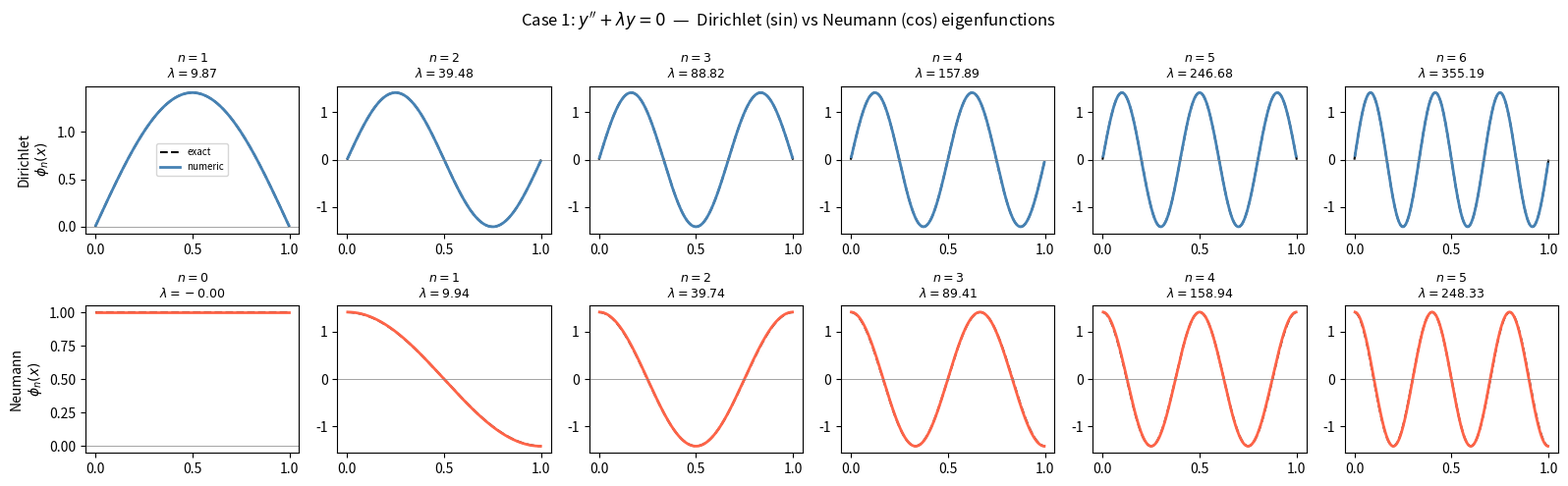
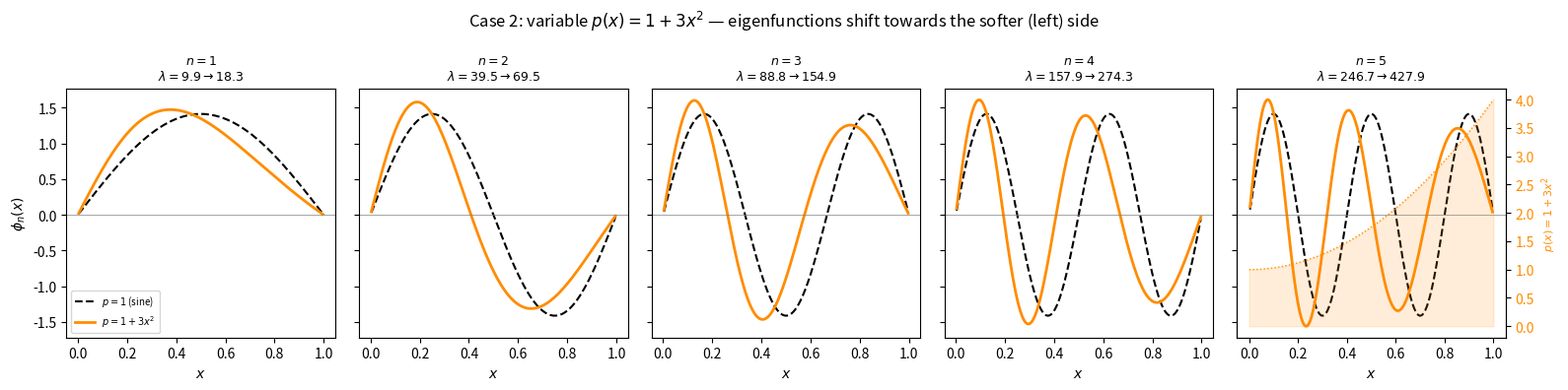
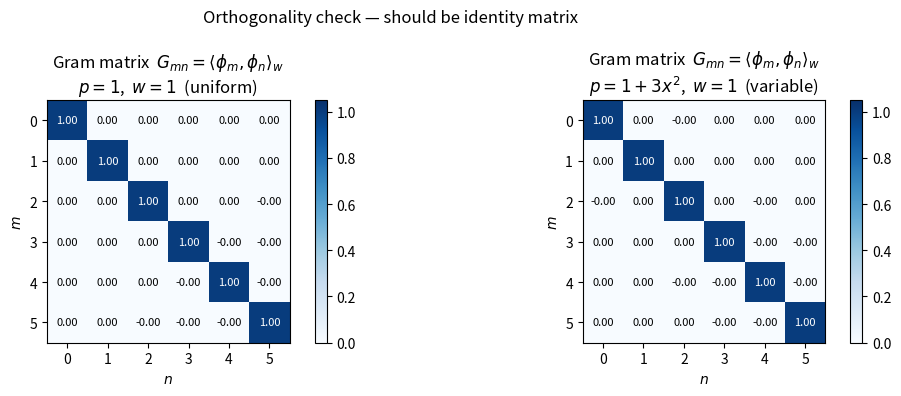
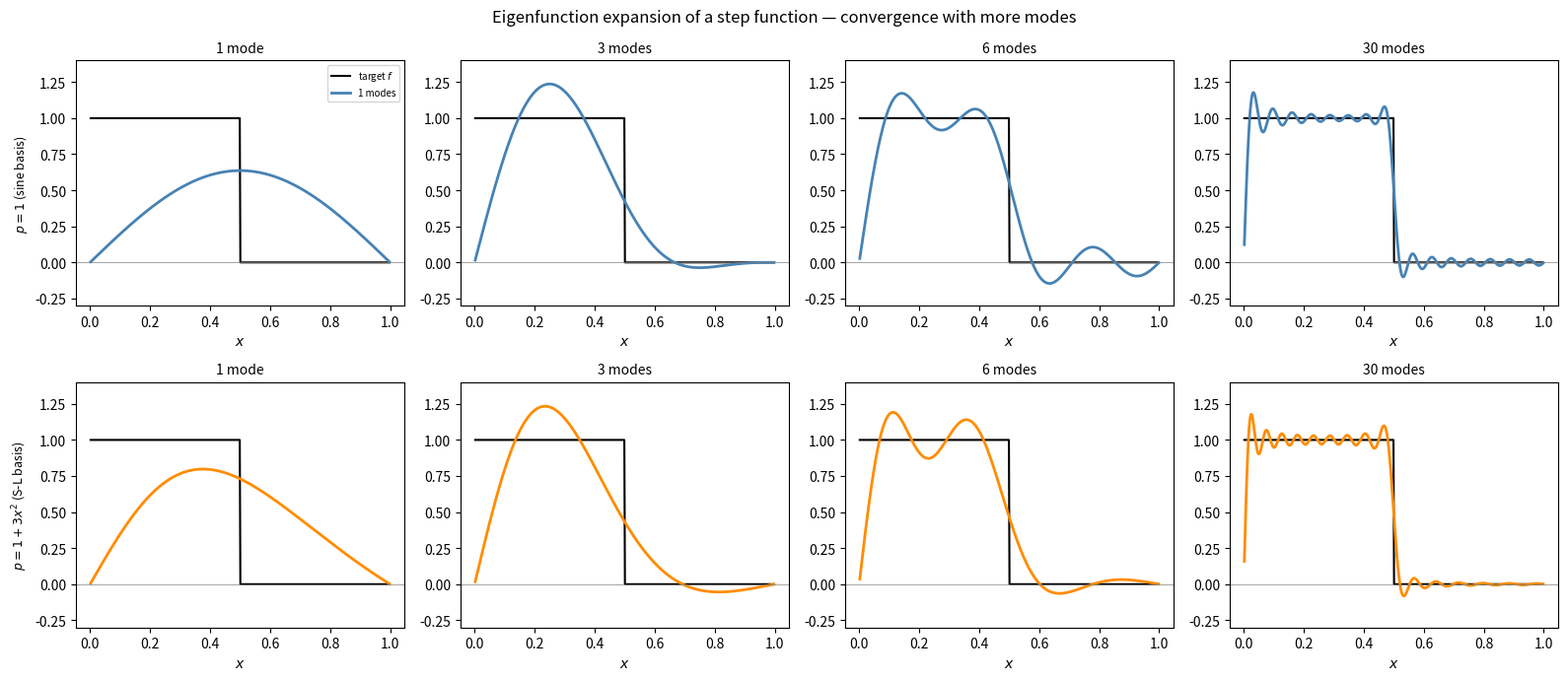
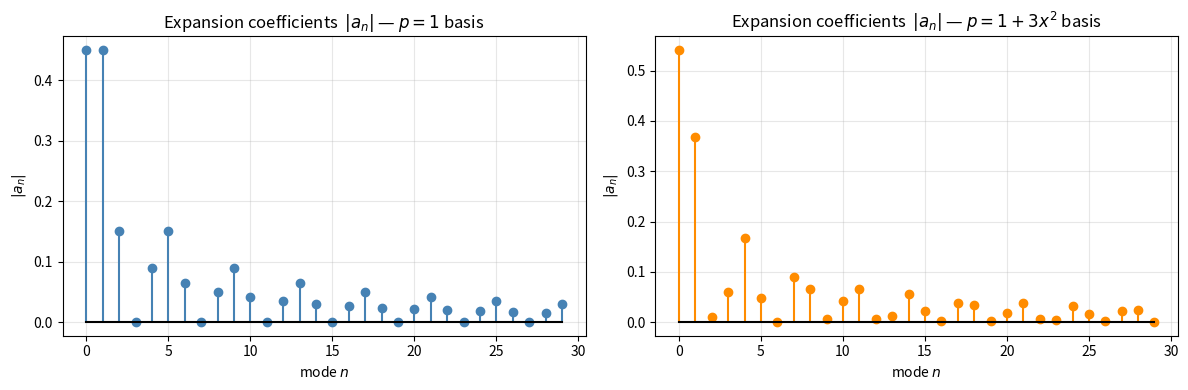
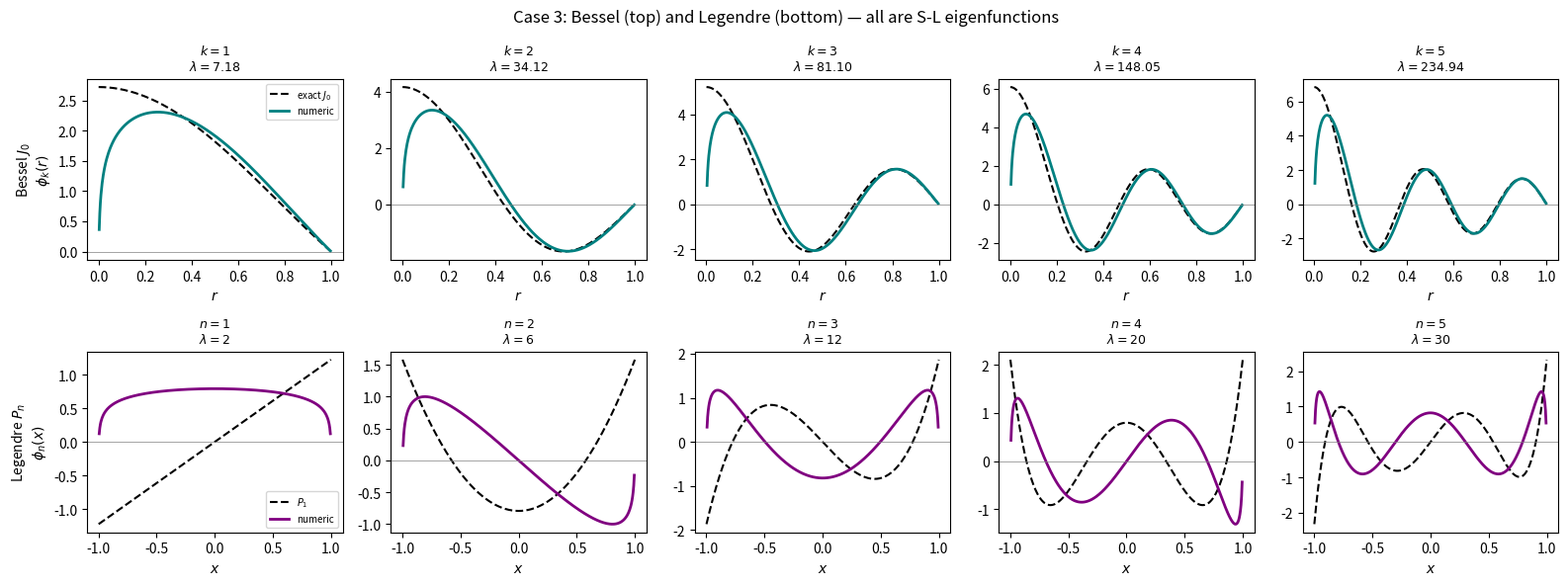

Reproduce these figures in Python, in order.
import numpy as np
import matplotlib.pyplot as plt
from scipy.linalg import eigh
from scipy.integrate import quad

# ── Finite-difference discretisation of the S-L operator ─────────────────────
# Discretise [a, b] into N interior points (Dirichlet ends) or N+1 (Neumann)
# We use a general finite-difference matrix approach.

def build_sl_matrix(p_fn, q_fn, w_fn, a, b, N, bc="dirichlet"):
    """
    Build the finite-difference matrix for the S-L eigenvalue problem
        -(p y')' + q y = λ w y
    on [a, b] with N interior grid points.

    Returns (A, W, x) where A φ = λ W φ  (generalised eigenproblem).

    bc = "dirichlet" : y(a)=y(b)=0
    bc = "neumann"   : y'(a)=y'(b)=0  (ghost-point method)
    """
    if bc == "dirichlet":
        x = np.linspace(a, b, N + 2)[1:-1]   # interior points only
    else:
        x = np.linspace(a, b, N + 2)[1:-1]   # same grid; BCs handled below

    h = x[1] - x[0]

    # Evaluate coefficient functions on the grid
    p = p_fn(x)
    q = q_fn(x)
    w = w_fn(x)

    # p at half-points using arithmetic mean
    p_half_right = 0.5 * (p[:-1] + p[1:])   # p_{i+1/2}
    p_half_left  = 0.5 * (p[1:]  + p[:-1])  # p_{i-1/2}  (same values, shifted index)

    # Stiffness matrix A for -(p y')'  + q y  (central differences)
    main_diag = (np.roll(p, -1) + 2*p + np.roll(p, 1)) / (2 * h**2) + q
    # More careful: use half-point values
    diag_main  = np.zeros(N)
    diag_upper = np.zeros(N - 1)
    diag_lower = np.zeros(N - 1)

    for i in range(N):
        p_left  = 0.5 * (p[i-1] + p[i])  if i > 0   else p[0]
        p_right = 0.5 * (p[i]   + p[i+1]) if i < N-1 else p[-1]

        diag_main[i] = (p_left + p_right) / h**2 + q[i]
        if i < N - 1:
            diag_upper[i] = -p_right / h**2
        if i > 0:
            diag_lower[i-1] = -p_left / h**2

    A = (np.diag(diag_main)
       + np.diag(diag_upper, k=1)
       + np.diag(diag_lower, k=-1))

    # Neumann BC: zero-flux at boundaries via ghost points
    # y'(a)=0  →  y[-1] = y[1]   →  modify first row
    # y'(b)=0  →  y[N]  = y[N-2] →  modify last  row
    if bc == "neumann":
        p_edge_left  = p[0]
        p_edge_right = p[-1]
        A[0,  0]  -= p_edge_left  / h**2   # remove ghost contribution
        A[-1, -1] -= p_edge_right / h**2

    # Weight matrix W = diag(w)
    W = np.diag(w)

    return A, W, x


# ── Helper: solve S-L and return sorted eigenpairs ────────────────────────────
def solve_sl(p_fn, q_fn, w_fn, a, b, N=300, bc="dirichlet", n_modes=8):
    A, W, x = build_sl_matrix(p_fn, q_fn, w_fn, a, b, N, bc)
    vals, vecs = eigh(A, W)          # solves A φ = λ W φ
    idx = np.argsort(vals)
    vals = vals[idx[:n_modes]]
    vecs = vecs[:, idx[:n_modes]]
    # Normalise each eigenfunction: ∫ φ² w dx ≈ 1
    h = x[1] - x[0]
    w_vals = w_fn(x)
    for k in range(n_modes):
        norm = np.sqrt(np.sum(vecs[:, k]**2 * w_vals) * h)
        vecs[:, k] /= norm
        if vecs[1, k] < 0:           # consistent sign convention
            vecs[:, k] *= -1
    return vals, vecs, x

print("Helpers ready.")
print("Grid size N=300, solving generalised eigenproblem  A φ = λ W φ  via scipy.linalg.eigh")

p1 = lambda x: np.ones_like(x)
q1 = lambda x: np.zeros_like(x)
w1 = lambda x: np.ones_like(x)
a, b = 0.0, 1.0
n_modes = 6

vals_D, vecs_D, x_D = solve_sl(p1, q1, w1, a, b, N=300, bc="dirichlet", n_modes=n_modes)
vals_N, vecs_N, x_N = solve_sl(p1, q1, w1, a, b, N=300, bc="neumann",   n_modes=n_modes)

# ── Exact eigenvalues ─────────────────────────────────────────────────────────
exact_D = [(n * np.pi)**2 for n in range(1, n_modes + 1)]
exact_N = [(n * np.pi)**2 for n in range(0, n_modes)]

print("Dirichlet  (sin modes):  y(0)=y(1)=0")
print(f"  {'n':>3}  {'λ_n exact':>14}  {'λ_n numeric':>14}  {'error':>10}")
for n, (ex, nu) in enumerate(zip(exact_D, vals_D), start=1):
    print(f"  {n:>3}  {ex:>14.6f}  {nu:>14.6f}  {abs(ex-nu):>10.2e}")

print("\nNeumann  (cos modes):  y'(0)=y'(1)=0")
print(f"  {'n':>3}  {'λ_n exact':>14}  {'λ_n numeric':>14}  {'error':>10}")
for n, (ex, nu) in enumerate(zip(exact_N, vals_N)):
    print(f"  {n:>3}  {ex:>14.6f}  {nu:>14.6f}  {abs(ex-nu):>10.2e}")

# ── Plot eigenfunctions ───────────────────────────────────────────────────────
fig, axes = plt.subplots(2, n_modes, figsize=(16, 5), sharey=False)
x_fine = np.linspace(a, b, 500)

for k in range(n_modes):
    # Dirichlet
    exact_fn_D = np.sqrt(2) * np.sin((k+1) * np.pi * x_fine)
    axes[0, k].plot(x_fine, exact_fn_D, 'k--', lw=1.5, label='exact')
    axes[0, k].plot(x_D, vecs_D[:, k], color='steelblue', lw=2, label='numeric')
    axes[0, k].set_title(f"$n={k+1}$\n$\\lambda={vals_D[k]:.2f}$", fontsize=9)
    axes[0, k].axhline(0, color='gray', lw=0.5)
    axes[0, k].set_xticks([0, 0.5, 1])
    if k == 0:
        axes[0, k].set_ylabel("Dirichlet\n$\\phi_n(x)$")

    # Neumann
    exact_fn_N = np.ones_like(x_fine) if k == 0 else np.sqrt(2) * np.cos(k * np.pi * x_fine)
    axes[1, k].plot(x_fine, exact_fn_N, 'k--', lw=1.5)
    axes[1, k].plot(x_N, vecs_N[:, k], color='tomato', lw=2)
    axes[1, k].set_title(f"$n={k}$\n$\\lambda={vals_N[k]:.2f}$", fontsize=9)
    axes[1, k].axhline(0, color='gray', lw=0.5)
    axes[1, k].set_xticks([0, 0.5, 1])
    if k == 0:
        axes[1, k].set_ylabel("Neumann\n$\\phi_n(x)$")

axes[0, 0].legend(fontsize=7)
fig.suptitle(r"Case 1: $y'' + \lambda y = 0$  —  Dirichlet (sin) vs Neumann (cos) eigenfunctions",
             fontsize=12)
plt.tight_layout()
plt.show()

p2 = lambda x: 1 + 3 * x**2      # variable stiffness
q2 = lambda x: np.zeros_like(x)
w2 = lambda x: np.ones_like(x)

# Compare: uniform p=1 vs variable p=1+3x²
vals_unif, vecs_unif, x_u = solve_sl(p1, q2, w2, 0, 1, N=300, bc="dirichlet", n_modes=5)
vals_var,  vecs_var,  x_v = solve_sl(p2, q2, w2, 0, 1, N=300, bc="dirichlet", n_modes=5)

print("Eigenvalue comparison:")
print(f"  {'n':>3}  {'λ_n  (p=1)':>14}  {'λ_n  (p=1+3x²)':>18}  {'ratio':>8}")
for n, (lu, lv) in enumerate(zip(vals_unif, vals_var), start=1):
    print(f"  {n:>3}  {lu:>14.4f}  {lv:>18.4f}  {lv/lu:>8.4f}")

fig, axes = plt.subplots(1, 5, figsize=(16, 4), sharey=True)
x_fine = np.linspace(0, 1, 500)

for k in range(5):
    axes[k].plot(x_u, vecs_unif[:, k], 'k--', lw=1.5, label=r'$p=1$ (sine)')
    axes[k].plot(x_v, vecs_var[:, k],  color='darkorange', lw=2,
                 label=r'$p=1+3x^2$')
    axes[k].axhline(0, color='gray', lw=0.5)
    axes[k].set_title(f"$n={k+1}$\n"
                      f"$\\lambda={vals_unif[k]:.1f}\\to{vals_var[k]:.1f}$", fontsize=9)
    axes[k].set_xlabel("$x$")
    if k == 0:
        axes[k].set_ylabel("$\\phi_n(x)$")
        axes[k].legend(fontsize=7)

# Overlay p(x) on the last panel to show where stiffness is high
ax_twin = axes[-1].twinx()
ax_twin.fill_between(x_fine, 0, p2(x_fine), alpha=0.15, color='darkorange')
ax_twin.plot(x_fine, p2(x_fine), color='darkorange', lw=1, ls=':')
ax_twin.set_ylabel("$p(x) = 1+3x^2$", color='darkorange', fontsize=8)
ax_twin.tick_params(axis='y', labelcolor='darkorange')

fig.suptitle(r"Case 2: variable $p(x)=1+3x^2$ — eigenfunctions shift towards the softer (left) side",
             fontsize=12)
plt.tight_layout()
plt.show()

def gram_matrix(vecs, x, w_fn):
    """Compute the weighted inner-product matrix  G[m,n] = ∫ φ_m φ_n w dx."""
    h = x[1] - x[0]
    w = w_fn(x)
    n_modes = vecs.shape[1]
    G = np.zeros((n_modes, n_modes))
    for m in range(n_modes):
        for n in range(n_modes):
            G[m, n] = np.sum(vecs[:, m] * vecs[:, n] * w) * h
    return G

n_check = 6

# Re-solve with more modes for the check
vals_u6, vecs_u6, x_u6 = solve_sl(p1, q2, w2, 0, 1, N=300, bc="dirichlet", n_modes=n_check)
vals_v6, vecs_v6, x_v6 = solve_sl(p2, q2, w2, 0, 1, N=300, bc="dirichlet", n_modes=n_check)

G_unif = gram_matrix(vecs_u6, x_u6, w2)
G_var  = gram_matrix(vecs_v6, x_v6, w2)

fig, axes = plt.subplots(1, 2, figsize=(11, 4))

for ax, G, title in zip(axes,
                         [G_unif, G_var],
                         [r"$p=1$,  $w=1$  (uniform)",
                          r"$p=1+3x^2$,  $w=1$  (variable)"]):
    im = ax.imshow(np.abs(G), cmap='Blues', vmin=0, vmax=1.05)
    plt.colorbar(im, ax=ax)
    # Annotate each cell
    for i in range(n_check):
        for j in range(n_check):
            ax.text(j, i, f"{G[i,j]:.2f}", ha='center', va='center',
                    fontsize=8, color='black' if abs(G[i,j]) < 0.6 else 'white')
    ax.set_title(f"Gram matrix  $G_{{mn}} = \\langle\\phi_m,\\phi_n\\rangle_w$\n{title}")
    ax.set_xlabel("$n$"); ax.set_ylabel("$m$")
    ax.set_xticks(range(n_check)); ax.set_yticks(range(n_check))

plt.suptitle("Orthogonality check — should be identity matrix", fontsize=12)
plt.tight_layout()
plt.show()

print(f"\nMax off-diagonal element (uniform p): {np.max(np.abs(G_unif - np.eye(n_check))):.2e}")
print(f"Max off-diagonal element (variable p): {np.max(np.abs(G_var  - np.eye(n_check))):.2e}")

def sl_expand(f_vals, vecs, x, w_fn):
    """
    Compute S-L expansion coefficients  a_n = <f, φ_n>_w / <φ_n, φ_n>_w.
    Because eigenfunctions are already normalised,  <φ_n, φ_n>_w = 1.
    """
    h   = x[1] - x[0]
    w   = w_fn(x)
    return np.array([np.sum(f_vals * vecs[:, n] * w) * h
                     for n in range(vecs.shape[1])])


# ── Target function: step ────────────────────────────────────────────────────
n_modes_exp = 30
vals_u30, vecs_u30, x30 = solve_sl(p1, q2, w2, 0, 1, N=500, bc="dirichlet", n_modes=n_modes_exp)
vals_v30, vecs_v30, _   = solve_sl(p2, q2, w2, 0, 1, N=500, bc="dirichlet", n_modes=n_modes_exp)

f_step = np.where(x30 < 0.5, 1.0, 0.0).astype(float)

coeffs_u = sl_expand(f_step, vecs_u30, x30, w2)
coeffs_v = sl_expand(f_step, vecs_v30, x30, w2)

fig, axes = plt.subplots(2, 4, figsize=(16, 7))
truncations = [1, 3, 6, 30]
colors = ['steelblue', 'darkorange']

for row, (vecs30, coeffs, label, color) in enumerate([
        (vecs_u30, coeffs_u, r"$p=1$ (sine basis)",        'steelblue'),
        (vecs_v30, coeffs_v, r"$p=1+3x^2$ (S-L basis)", 'darkorange')]):

    for col, N_trunc in enumerate(truncations):
        f_approx = vecs30[:, :N_trunc] @ coeffs[:N_trunc]
        ax = axes[row, col]
        ax.plot(x30, f_step,   'k-',  lw=1.5, label='target $f$')
        ax.plot(x30, f_approx, color=color, lw=2,
                label=f'{N_trunc} modes')
        ax.set_ylim(-0.3, 1.4)
        ax.axhline(0, color='gray', lw=0.5)
        ax.set_title(f"{N_trunc} mode{'s' if N_trunc>1 else ''}", fontsize=10)
        ax.set_xlabel("$x$")
        if col == 0:
            ax.set_ylabel(label, fontsize=9)
        if col == 0 and row == 0:
            ax.legend(fontsize=7)

fig.suptitle("Eigenfunction expansion of a step function — convergence with more modes",
             fontsize=12)
plt.tight_layout()
plt.show()

# ── Coefficient spectrum ──────────────────────────────────────────────────────
fig2, axes2 = plt.subplots(1, 2, figsize=(12, 4))
for ax, coeffs, label, color in zip(axes2,
        [coeffs_u, coeffs_v],
        [r"$p=1$ basis", r"$p=1+3x^2$ basis"],
        ['steelblue', 'darkorange']):
    ax.stem(range(n_modes_exp), np.abs(coeffs),
            linefmt=color, markerfmt='o', basefmt='k-')
    ax.set_title(f"Expansion coefficients  $|a_n|$ — {label}")
    ax.set_xlabel("mode $n$"); ax.set_ylabel("$|a_n|$")
    ax.grid(True, alpha=0.3)
plt.tight_layout()
plt.show()

from scipy.special import jn, eval_legendre

# ── Bessel  (n=0 order, first kind)  on [ε, 1] with Dirichlet BCs ────────────
eps = 1e-3   # avoid singularity at x=0
p_bes = lambda x: x
q_bes = lambda x: np.zeros_like(x)   # Bessel order 0 → q = n²/x = 0
w_bes = lambda x: x                  # weight = x  (polar area element)

vals_bes, vecs_bes, x_bes = solve_sl(p_bes, q_bes, w_bes,
                                      eps, 1.0, N=400, bc="dirichlet", n_modes=5)

# Exact: zeros of J₀ give eigenvalues λ_k = z_k²  where J₀(z_k)=0
j0_zeros = np.array([2.4048, 5.5201, 8.6537, 11.7915, 14.9309])
exact_bes = j0_zeros**2

print("Bessel (order 0) eigenvalues:")
print(f"  {'k':>3}  {'λ_k exact (z_k²)':>18}  {'λ_k numeric':>14}  {'error':>10}")
for k, (ex, nu) in enumerate(zip(exact_bes, vals_bes), start=1):
    print(f"  {k:>3}  {ex:>18.4f}  {nu:>14.4f}  {abs(ex-nu):>10.2e}")

# ── Legendre  on [-1+ε, 1-ε] ─────────────────────────────────────────────────
eps2 = 1e-3
p_leg = lambda x: 1 - x**2
q_leg = lambda x: np.zeros_like(x)
w_leg = lambda x: np.ones_like(x)

vals_leg, vecs_leg, x_leg = solve_sl(p_leg, q_leg, w_leg,
                                      -1+eps2, 1-eps2, N=400, bc="dirichlet", n_modes=6)

exact_leg = [n*(n+1) for n in range(1, 7)]   # n=1,2,3,... (n=0 is constant, excluded by Dirichlet)

print("\nLegendre eigenvalues:")
print(f"  {'n':>3}  {'λ_n = n(n+1)':>14}  {'λ_n numeric':>14}  {'error':>10}")
for n, (ex, nu) in enumerate(zip(exact_leg, vals_leg), start=1):
    print(f"  {n:>3}  {ex:>14.4f}  {nu:>14.4f}  {abs(ex-nu):>10.2e}")

# ── Plot ──────────────────────────────────────────────────────────────────────
fig, axes = plt.subplots(2, 5, figsize=(16, 6))
x_fine_bes = np.linspace(eps, 1, 500)
x_fine_leg = np.linspace(-1+eps2, 1-eps2, 500)

for k in range(5):
    # Bessel
    z = j0_zeros[k]
    j0_exact = jn(0, z * x_fine_bes)
    # normalise exact for comparison
    norm_e = np.sqrt(np.trapz(j0_exact**2 * x_fine_bes, x_fine_bes))
    j0_exact /= norm_e
    if j0_exact[10] < 0: j0_exact *= -1

    axes[0, k].plot(x_fine_bes, j0_exact,    'k--', lw=1.5, label='exact $J_0$')
    axes[0, k].plot(x_bes,      vecs_bes[:, k], color='teal', lw=2, label='numeric')
    axes[0, k].set_title(f"$k={k+1}$\n$\\lambda={vals_bes[k]:.2f}$", fontsize=9)
    axes[0, k].axhline(0, color='gray', lw=0.5)
    axes[0, k].set_xlabel("$r$")
    if k == 0:
        axes[0, k].set_ylabel("Bessel $J_0$\n$\\phi_k(r)$")
        axes[0, k].legend(fontsize=7)

for k in range(5):
    # Legendre P_{n} with n = k+1
    n = k + 1
    P_exact = eval_legendre(n, x_fine_leg)
    norm_e = np.sqrt(np.trapz(P_exact**2, x_fine_leg))
    P_exact /= norm_e
    if P_exact[len(P_exact)//2 + 5] * vecs_leg[len(x_leg)//2 + 5, k] < 0:
        P_exact *= -1

    axes[1, k].plot(x_fine_leg, P_exact,       'k--', lw=1.5, label=f'$P_{n}$')
    axes[1, k].plot(x_leg,      vecs_leg[:, k], color='purple', lw=2, label='numeric')
    axes[1, k].set_title(f"$n={n}$\n$\\lambda={n*(n+1)}$", fontsize=9)
    axes[1, k].axhline(0, color='gray', lw=0.5)
    axes[1, k].set_xlabel("$x$")
    if k == 0:
        axes[1, k].set_ylabel("Legendre $P_n$\n$\\phi_n(x)$")
        axes[1, k].legend(fontsize=7)

fig.suptitle("Case 3: Bessel (top) and Legendre (bottom) — all are S-L eigenfunctions",
             fontsize=12)
plt.tight_layout()
plt.show()
